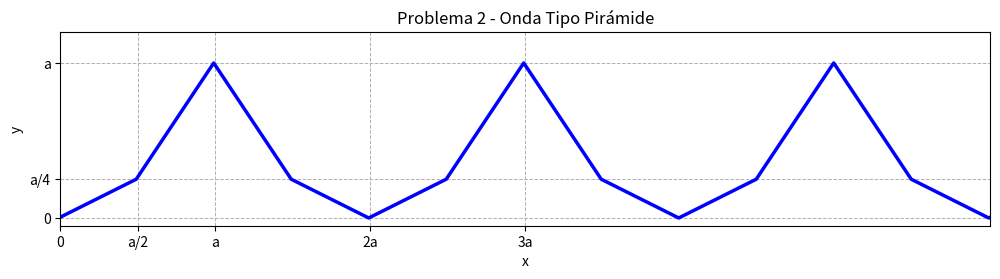

The matplotlib source for this figure: (Note: this script raises an exception after producing the figure.)
import matplotlib.pyplot as plt
import numpy as np

plt.close("all")

fig, ax = plt.subplots(figsize=(12, 5))

# Parámetros
a = 1.0
v = 1.0
tfin = 10
dt = 0.03

x_min = 0
x_max = 6 * a

x = np.arange(x_min, x_max, 0.002)

(line,) = ax.plot([], [], "b-", lw=2.5)

ax.set_xlim(x_min, x_max)
ax.set_ylim(-0.05 * a, 1.2 * a)
ax.set_aspect("equal", adjustable="box")
ax.set_xticks([0, a / 2, a, 2 * a, 3 * a])
ax.set_xticklabels(["0", "a/2", "a", "2a", "3a"])
ax.set_yticks([0, a / 4, a])
ax.set_yticklabels(["0", "a/4", "a"])
ax.set_xlabel("x")
ax.set_ylabel("y")
ax.set_title("Problema 2 - Onda Tipo Pirámide")
ax.grid(True, linestyle="--", linewidth=0.7)


def calcular_perfil_onda(x, t, a, v):
    T = 2 * a
    z = (x - v * t) % T

    condiciones = [
        # Tramo 1
        (z >= 0) & (z < a / 2),
        # Tramo 2
        (z >= a / 2) & (z < a),
        # Tramo 3
        (z >= a) & (z < 1.5 * a),
        # Tramo 4
        (z >= 1.5 * a) & (z < 2 * a),
    ]

    funciones = [
        # 0 -> a/4
        lambda z: 0.5 * z,
        # a/4 -> a
        lambda z: 1.5 * z - 0.5 * a,
        # a -> a/4
        lambda z: -1.5 * z + 2.5 * a,
        # a/4 -> 0
        lambda z: -0.5 * z + a,
    ]
    return np.piecewise(z, condiciones, funciones)


plt.ion()

for t in np.arange(0, tfin, dt):
    y = calcular_perfil_onda(x, t, a, v)
    line.set_data(x, y)
    plt.draw()
    plt.pause(0.01)

plt.ioff()
plt.savefig("Lab07/img/lab/2/24_onda_tipo_piramide.png", dpi=300)
plt.show()
